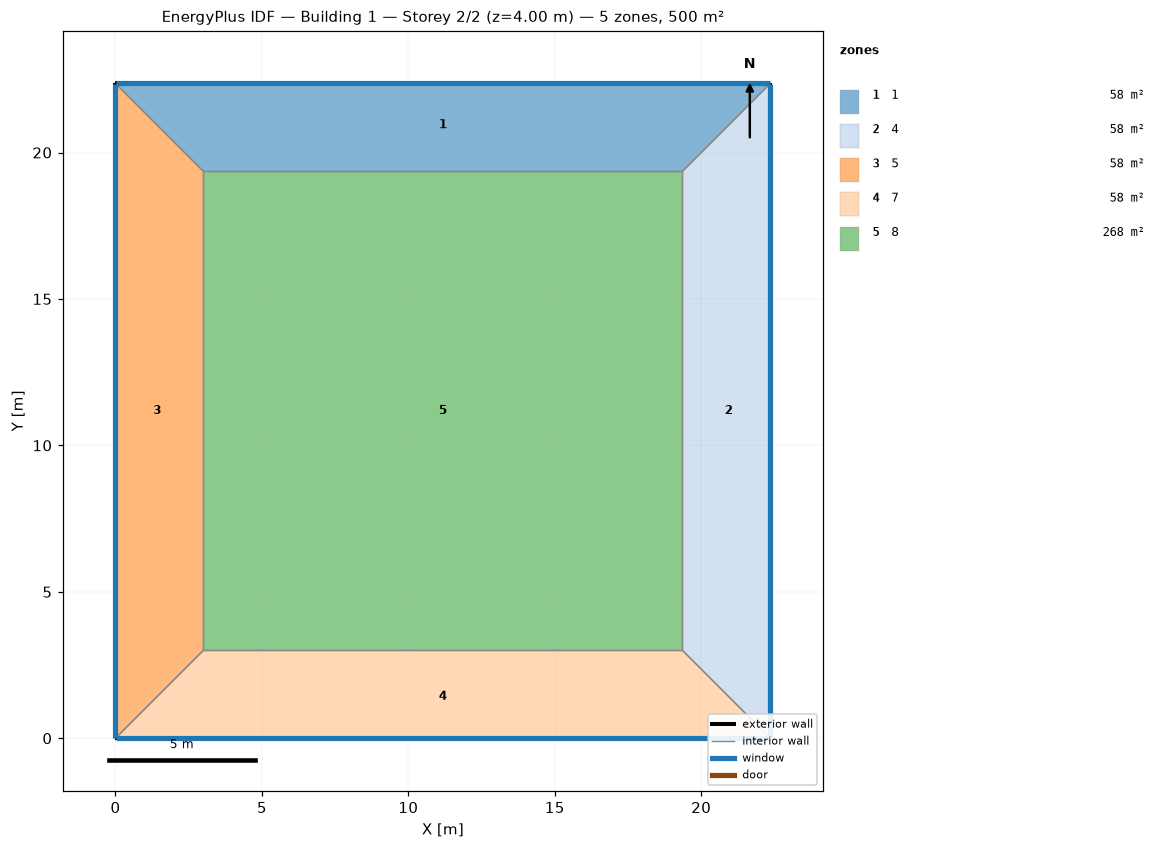
=== STOREY PLAN SPEC (per zone: floor XY polygon, exterior-wall plan segments, windows/doors) ===
zone 1: 1  (58.1 m²)
  floor: (0.00, 22.36) (22.36, 22.36) (19.36, 19.36) (3.00, 19.36)
  exterior wall: (22.36, 22.36) – (0.00, 22.36)  [22.4 m]
    window: (22.34, 22.36) – (0.03, 22.36)  [26.8 m²]
  interior walls: 3
zone 2: 4  (58.1 m²)
  floor: (22.36, 22.36) (22.36, 0.00) (19.36, 3.00) (19.36, 19.36)
  exterior wall: (22.36, 0.00) – (22.36, 22.36)  [22.4 m]
    window: (22.36, 0.03) – (22.36, 22.34)  [26.8 m²]
  interior walls: 3
zone 3: 5  (58.1 m²)
  floor: (0.00, 0.00) (0.00, 22.36) (3.00, 19.36) (3.00, 3.00)
  exterior wall: (0.00, 22.36) – (0.00, 0.00)  [22.4 m]
    window: (0.00, 22.34) – (0.00, 0.03)  [26.8 m²]
  interior walls: 3
zone 4: 7  (58.1 m²)
  floor: (22.36, 0.00) (0.00, 0.00) (3.00, 3.00) (19.36, 3.00)
  exterior wall: (0.00, 0.00) – (22.36, 0.00)  [22.4 m]
    window: (0.03, 0.00) – (22.34, 0.00)  [26.8 m²]
  interior walls: 3
zone 5: 8  (267.7 m²)
  floor: (3.00, 3.00) (3.00, 19.36) (19.36, 19.36) (19.36, 3.00)
  interior walls: 4

=== DERIVED (storey summary) ===
Building: Building 1
Storey: 2 of 2  (floor level z = 4.00 m)
Storey gross floor area: 500.0 m²
Zones on this storey: 5
  - 1: floor 58.1 m²; exterior wall 22.4 m (89.4 m²); 1 window(s) 26.8 m²; WWR 30.0%
  - 4: floor 58.1 m²; exterior wall 22.4 m (89.4 m²); 1 window(s) 26.8 m²; WWR 30.0%
  - 5: floor 58.1 m²; exterior wall 22.4 m (89.4 m²); 1 window(s) 26.8 m²; WWR 30.0%
  - 7: floor 58.1 m²; exterior wall 22.4 m (89.4 m²); 1 window(s) 26.8 m²; WWR 30.0%
  - 8: floor 267.7 m²
Zone adjacency (shared interzone walls):
  - 1 ↔ 4
  - 1 ↔ 5
  - 1 ↔ 8
  - 4 ↔ 7
  - 4 ↔ 8
  - 5 ↔ 7
  - 5 ↔ 8
  - 7 ↔ 8